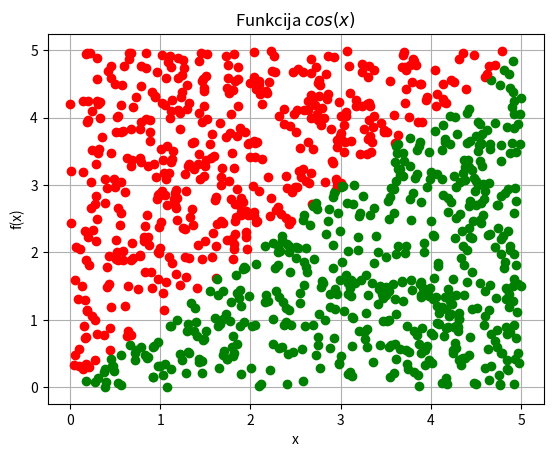

Here is the Python script that generated this plot:
# 1. N vienmerīgi sadalīti gadījuma skaitļi
# https://www.letonika.lv/
# http://termini.lza.lv/
# N uniformly distributed random numbers

import sys
sys.path.append('/usr/local/anaconda3/lib/python3.6/site-packages')

import numpy
#print(numpy.random.__doc__)
#print(numpy.random.uniform.__doc__)

a = 0
b = 5
N = 1000

#(pseido)gadījumu skaitļu ģeneratora "grauds"
#numpy.random.seed(1)

x = numpy.random.uniform(a,b,N)
#x = numpy.random.normal(a,b,N)
'''
k = [0, 0, 0, 0, 0]
for i in range(N):
    if x[i] < 1:
        k[0] = k[0] + 1
    elif x[i] <2:
        k[1] = k[1] + 1
    elif x[i] < 3:
        k[2] = k[2] + 1
    elif x[i] < 4:
        k[3] = k[3] + 1
    else:
        k[4] = k[4] + 1

print(k)
print(sum(k))
'''
y = numpy.random.uniform(a,b,N)

from matplotlib import pyplot as plt
plt.grid()
plt.xlabel('x')
plt.ylabel('f(x)')
plt.title('Funkcija $cos(x)$')
#plt.plot(x, y, 'ko')
N1 = 0
for i in range(N):
    if y[i] < x[i]:
        #print(x[i], y[i], 'go')
        plt.plot(x[i], y[i], 'go')
        N1 = N1 + 1
    else:
        #print(x[i], y[i], 'ro')
        plt.plot(x[i], y[i], 'ro')

#print(N1)
S_zinaamais = (b-a) * (b-a)
S_nezinaamais = 1. * S_zinaamais * N1 / N
print(S_nezinaamais)

plt.show()

